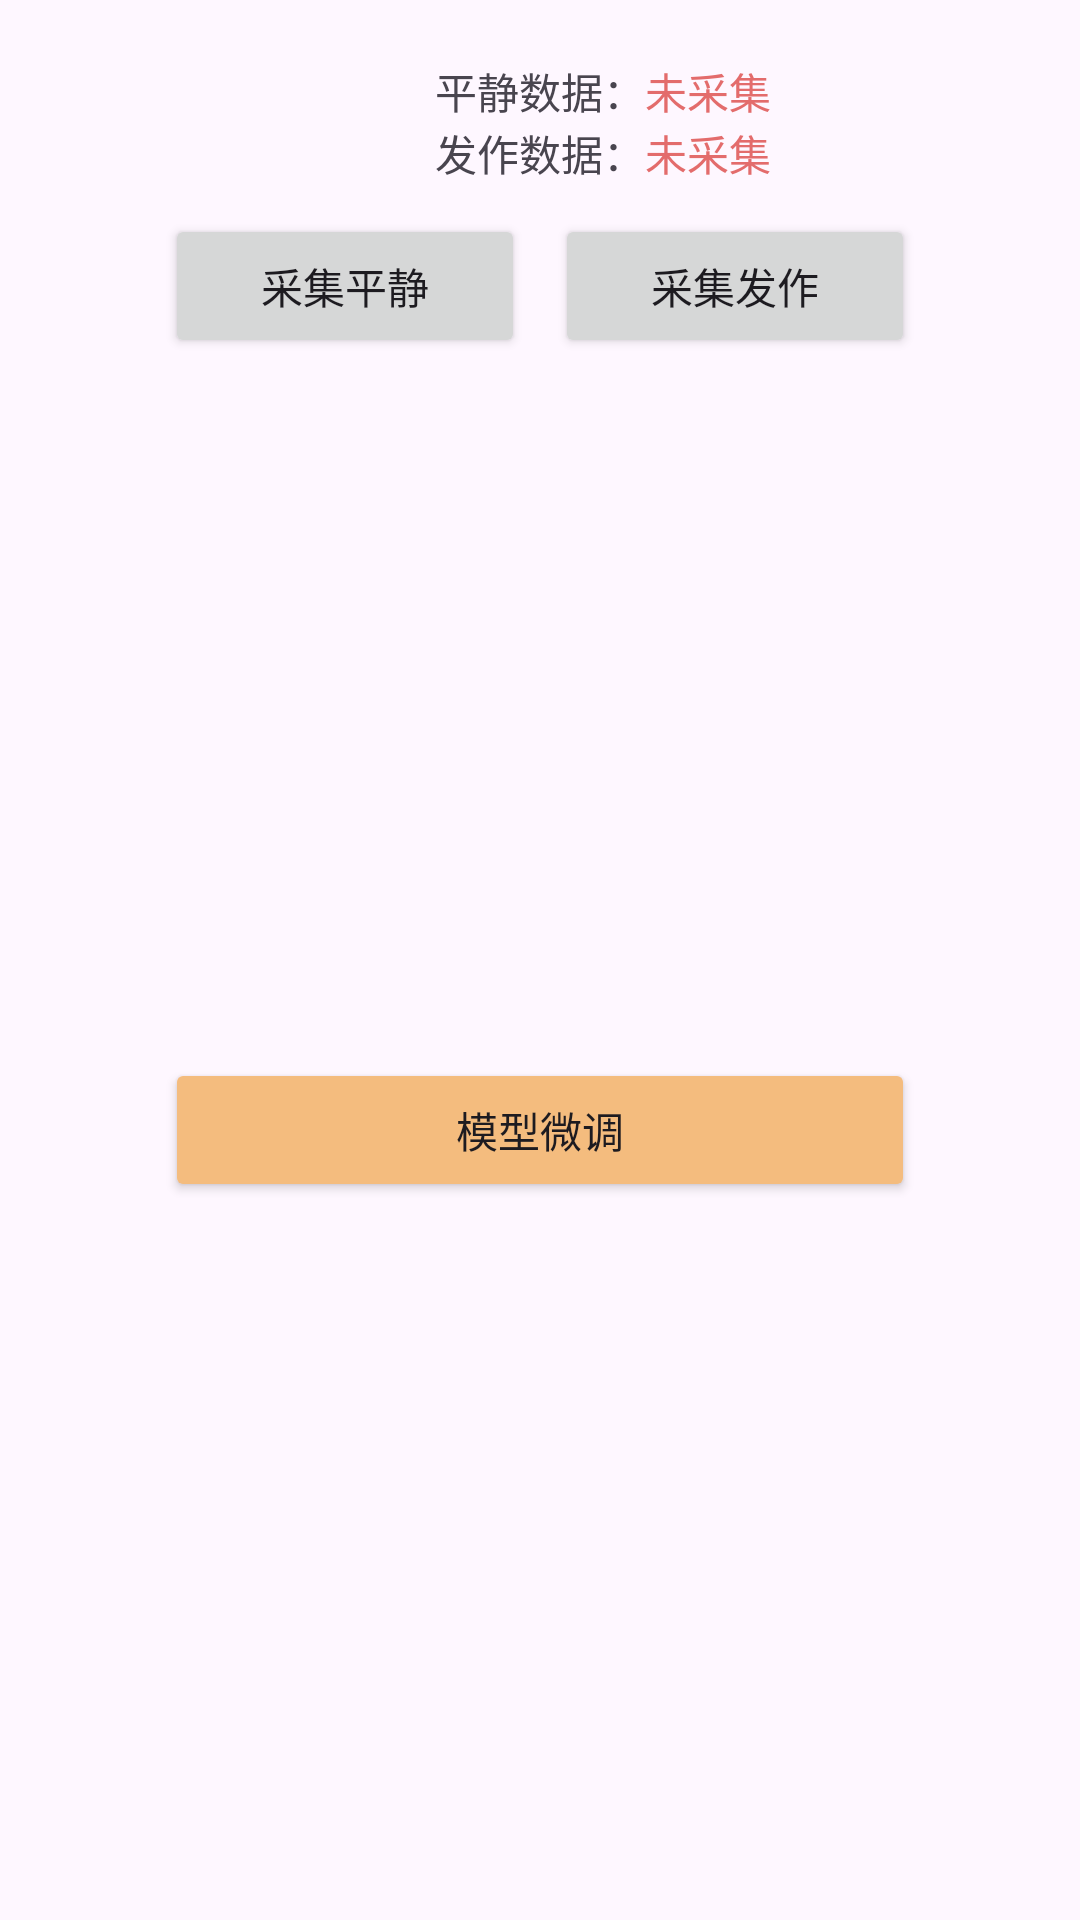

This screen was rendered from an Android layout file. Write that file and the resources it references.
<!-- AndroidManifest.xml: application theme Theme.PhychosiolZ -->
<!-- res/layout/dialog_dep_attack_fine_tune.xml -->
<?xml version="1.0" encoding="utf-8"?>

<androidx.constraintlayout.widget.ConstraintLayout xmlns:android="http://schemas.android.com/apk/res/android"
    xmlns:app="http://schemas.android.com/apk/res-auto"
    xmlns:tools="http://schemas.android.com/tools"
    android:layout_width="wrap_content"
    android:layout_height="wrap_content"
    tools:context=".main.warning.DepressionAttackFineTuneDialog">

    <TextView
        android:id="@+id/textView48"
        android:layout_width="wrap_content"
        android:layout_height="wrap_content"
        android:layout_marginTop="20dp"
        android:text="平静数据："
        app:layout_constraintEnd_toStartOf="@+id/guideline"
        app:layout_constraintStart_toStartOf="@+id/guideline"
        app:layout_constraintTop_toTopOf="parent" />

    <TextView
        android:id="@+id/tv_peace"
        android:layout_width="wrap_content"
        android:layout_height="wrap_content"
        android:text="未采集"
        android:textColor="@color/red"
        app:layout_constraintStart_toEndOf="@+id/textView48"
        app:layout_constraintTop_toTopOf="@+id/textView48" />

    <TextView
        android:id="@+id/textView49"
        android:layout_width="wrap_content"
        android:layout_height="wrap_content"
        android:text="发作数据："
        app:layout_constraintStart_toStartOf="@+id/textView48"
        app:layout_constraintTop_toBottomOf="@+id/textView48" />

    <TextView
        android:id="@+id/tv_attack"
        android:layout_width="wrap_content"
        android:layout_height="wrap_content"
        android:text="未采集"
        android:textColor="@color/red"
        app:layout_constraintStart_toEndOf="@+id/textView49"
        app:layout_constraintTop_toBottomOf="@+id/textView48" />

    <Button
        android:id="@+id/btn_collect_peace"
        android:layout_width="120dp"
        android:layout_height="wrap_content"
        android:layout_marginTop="10dp"
        android:text="采集平静"
        app:layout_constraintStart_toStartOf="@+id/bt_model_adjust"
        app:layout_constraintTop_toBottomOf="@+id/textView49" />

    <Button
        android:id="@+id/btn_collect_attack"
        android:layout_width="120dp"
        android:layout_height="wrap_content"
        android:text="采集发作"
        app:layout_constraintEnd_toEndOf="@+id/bt_model_adjust"
        app:layout_constraintTop_toTopOf="@+id/btn_collect_peace" />

    <Button
        android:id="@+id/bt_model_adjust"
        android:layout_width="250dp"
        android:layout_height="wrap_content"
        android:layout_marginStart="16dp"
        android:layout_marginTop="10dp"
        android:layout_marginEnd="16dp"
        android:layout_marginBottom="16dp"
        android:text="模型微调"
        app:backgroundTint="@color/theme_orange"
        app:layout_constraintBottom_toBottomOf="parent"
        app:layout_constraintEnd_toEndOf="parent"
        app:layout_constraintStart_toStartOf="parent"
        app:layout_constraintTop_toBottomOf="@+id/btn_collect_peace" />

    <androidx.constraintlayout.widget.Guideline
        android:id="@+id/guideline"
        android:layout_width="wrap_content"
        android:layout_height="wrap_content"
        android:orientation="vertical"
        app:layout_constraintGuide_percent="0.5" />

    <ImageView
        android:id="@+id/imageView2"
        android:layout_width="45dp"
        android:layout_height="45dp"
        android:layout_marginEnd="16dp"
        android:src="@drawable/patient"
        app:layout_constraintBottom_toBottomOf="@+id/textView49"
        app:layout_constraintEnd_toStartOf="@+id/textView49"
        app:layout_constraintTop_toTopOf="@+id/textView48" />
</androidx.constraintlayout.widget.ConstraintLayout>
<!-- resources referenced by this layout -->
<resources>
  <color name="red">#E36C6C</color>
  <color name="theme_orange">#F4BC7E</color>
  <style name="Theme.PhychosiolZ" parent="Theme.Material3.Light.NoActionBar">
          
          <item name="android:statusBarColor">@color/background_green</item>
          
          <item name="colorPrimary">@color/primary_green</item>
          <item name="colorSecondary">@color/theme_orange</item>
          <item name="colorTertiary">@color/primary_green</item>
          
          <item name="colorOnSurfaceVariant">@color/black</item>
      </style>
  <color name="background_green">#9DEEDD</color>
  <color name="primary_green">#379380</color>
  <color name="black">#FF000000</color>
</resources>
